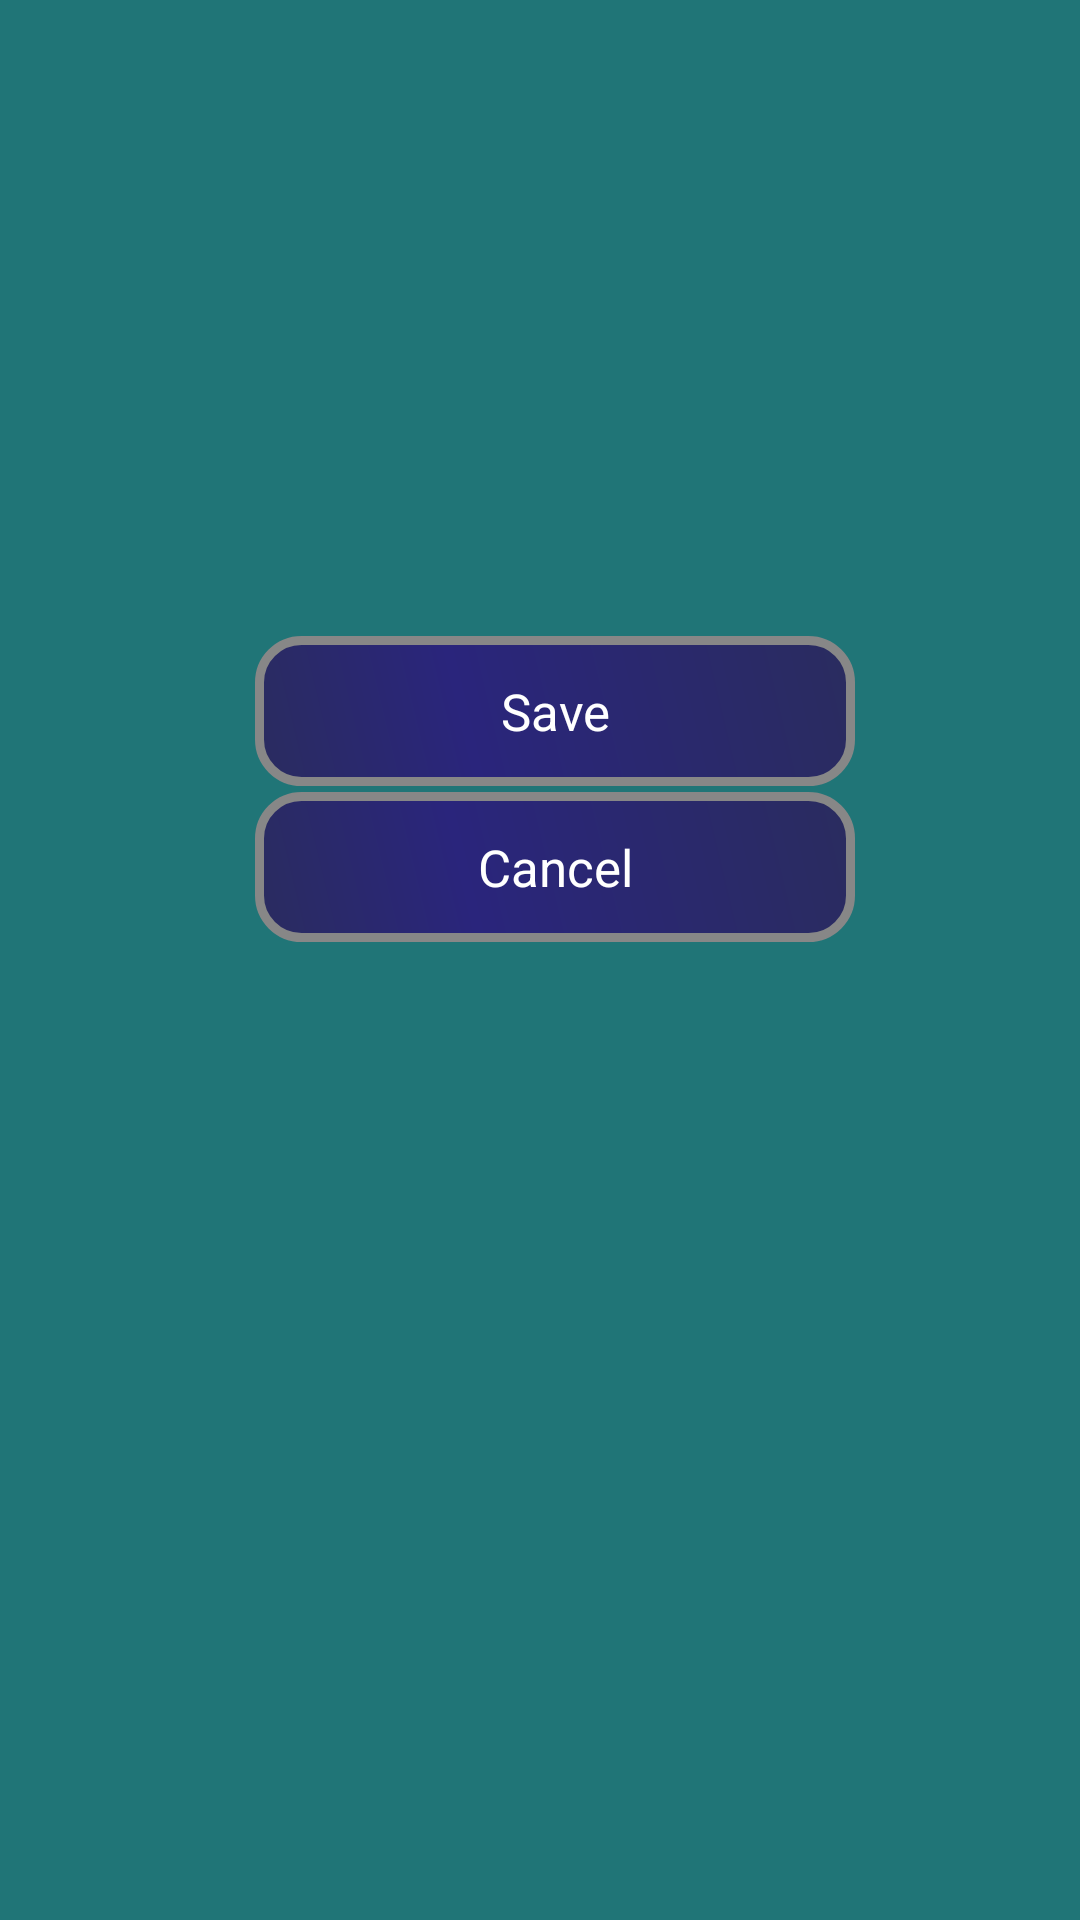

Here is an Android app screen rendered from its layout file. Give the layout XML and the strings, colors and styles it references.
<!-- AndroidManifest.xml: application theme AppTheme -->
<!-- res/layout/activity_add_patient.xml -->
<?xml version="1.0" encoding="utf-8"?>
<RelativeLayout xmlns:android="http://schemas.android.com/apk/res/android"
    xmlns:tools="http://schemas.android.com/tools"
    android:layout_width="match_parent"
    android:layout_height="match_parent"
    android:paddingBottom="0dp"
    android:paddingLeft="0dp"
    android:paddingRight="0dp"
    android:paddingTop="0dp"
    android:keepScreenOn="true"
    style="@style/DefaultBackground"
    tools:context=".activities.AddPatientActivity">

    <RelativeLayout
        android:orientation="horizontal"
        android:layout_width="@dimen/activity_eca_small"
        android:layout_height="match_parent"
        android:layout_centerVertical="true"
        android:layout_alignParentEnd="true"
        android:id="@+id/linearLayoutECA"
        style="@style/DefaultBackground">

        <FrameLayout
            android:id="@+id/placeholderECA"
            style="@style/ECAPlaceholder"
            android:layout_width="300dp"
            android:layout_height="130dp"
            android:layout_alignParentTop="true"
            android:layout_alignParentEnd="true"
            android:layout_marginTop="35dp"
            android:layout_marginEnd="20dp"
            android:layout_marginBottom="10dp"
            android:longClickable="false" />

        <TextView
            android:layout_width="match_parent"
            android:layout_height="wrap_content"
            android:id="@+id/placeholderECAText"
            android:paddingTop="10dp"
            android:padding="5dp"
            android:layout_alignParentStart="true"
            android:layout_below="@+id/placeholderECA" />

        <RelativeLayout
            android:layout_width="match_parent"
            android:layout_height="match_parent"
            android:id="@+id/saveCancelLayout"
            android:layout_below="@+id/placeholderECAText">

            <Button
                android:id="@+id/saveNewPatientButton"
                android:layout_width="100dp"
                android:layout_height="50dp"
                android:layout_alignStart="@+id/cancelNewPatientButton"
                android:layout_alignEnd="@+id/cancelNewPatientButton"
                android:background="@drawable/buttonshape"
                android:text="@string/save"
                android:textSize="17sp" />

            <Button
                android:id="@+id/cancelNewPatientButton"
                android:layout_width="200dp"
                android:layout_height="50dp"
                android:layout_below="@+id/saveNewPatientButton"
                android:layout_centerHorizontal="true"
                android:layout_marginTop="2dp"
                android:background="@drawable/buttonshape"
                android:text="@string/cancel"
                android:textSize="17sp" />

        </RelativeLayout>

    </RelativeLayout>

    <RelativeLayout
        android:layout_width="match_parent"
        android:layout_height="match_parent"
        android:layout_toStartOf="@+id/linearLayoutECA">

        <RelativeLayout
            android:layout_width="wrap_content"
            android:layout_height="wrap_content"
            android:padding="20dp"
            android:id="@+id/newPatientQuestionView"
            android:layout_centerInParent="true">

            <TextView
                android:layout_width="wrap_content"
                android:layout_height="wrap_content"
                android:textSize="30sp"
                android:layout_marginBottom="30dp"
                android:id="@+id/questionView"
                android:gravity="center"
                android:layout_centerHorizontal="true"/>

            <EditText
                android:layout_width="match_parent"
                android:layout_height="wrap_content"
                android:textSize="20sp"
                android:gravity="center"
                android:inputType="textCapWords"
                android:id="@+id/newPatientStringInput"
                android:layout_below="@+id/questionView"
                android:visibility="gone"/>

            <DatePicker
                android:layout_width="match_parent"
                android:layout_height="wrap_content"
                android:id="@+id/newPatientDatePicker"
                android:layout_below="@+id/questionView"
                android:visibility="gone"
                android:startYear="1910"
                android:calendarViewShown="false"
                android:descendantFocusability="blocksDescendants">
            </DatePicker>

            <RadioGroup
                android:layout_width="wrap_content"
                android:layout_height="wrap_content"
                android:id="@+id/newPatientRadioChoice"
                android:layout_below="@+id/questionView"
                android:visibility="gone"
                android:orientation="vertical"
                android:gravity="center"
                android:layout_centerHorizontal="true"
                android:checkedButton="@+id/radioButton1"
                >

                <RadioButton
                    android:layout_width="wrap_content"
                    android:layout_height="wrap_content"
                    android:id="@+id/radioButton1"
                    android:textSize="20sp"
                    android:paddingRight="20dp"
                    android:paddingLeft="20dp"
                    android:textColor="#FFFFFF"
                    />

                <RadioButton
                    android:layout_width="wrap_content"
                    android:layout_height="wrap_content"
                    android:id="@+id/radioButton2"
                    android:textSize="20sp"
                    android:paddingRight="20dp"
                    android:paddingLeft="20dp"
                    android:textColor="#FFFFFF"
                    />

            </RadioGroup>

            <FrameLayout
                android:layout_width="match_parent"
                android:layout_height="match_parent"
                android:id="@+id/remarksFragmentContainer"
                android:visibility="gone"/>


        </RelativeLayout>

    </RelativeLayout>


</RelativeLayout>
<!-- resources referenced by this layout -->
<resources>
  <dimen name="activity_eca_small">350dp</dimen>
  <!-- drawable buttonshape (drawable) -->
  <?xml version="1.0" encoding="utf-8"?>
  <shape xmlns:android="http://schemas.android.com/apk/res/android" android:shape="rectangle" >
      <corners
          android:radius="14dp"
          />
      <gradient
          android:angle="45"
          android:centerX="35%"
          android:centerColor="#2A257C"
          android:startColor="#2A2C5F"
          android:endColor="#2A2C5F"
          android:type="linear"
          />
      <padding
          android:left="2dp"
          android:top="2dp"
          android:right="2dp"
          android:bottom="2dp"
          />
      <size
          android:width="270dp"
          android:height="60dp"
          />
      <stroke
          android:width="3dp"
          android:color="#878787"
          />
  </shape>
  <string name="cancel">Cancel</string>
  <string name="save">Save</string>
  <style name="DefaultBackground">
          <item name="android:background">#207577</item>
      </style>
  <style name="ECAPlaceholder" parent="android:Widget">
          <item name="android:src">#00BCD4</item>
      </style>
  <style name="AppTheme" parent="Theme.AppCompat.Light.DarkActionBar">
          <item name="windowActionBar">false</item>
          <item name="android:windowNoTitle">true</item>
          <item name="android:buttonStyle">@style/DefaultButton</item>
          <item name="android:textSize">20sp</item>
          <item name="android:textColorPrimary">#FFFFFF</item>
          <item name="android:textColorSecondary">#FFF9C4</item>
          <item name="android:textColorTertiary">#FFFDE7</item>
          <item name="android:textColorHint">#E0E0E0</item>
      </style>
  <style name="DefaultButton" parent="android:style/Widget.Button">
          <item name="android:background">@drawable/button_selector</item>
          <item name="android:textColor">#FFFFFF</item>
          <item name="android:textColorPrimaryDisableOnly">#E0E0E0</item>
  
      </style>
</resources>
